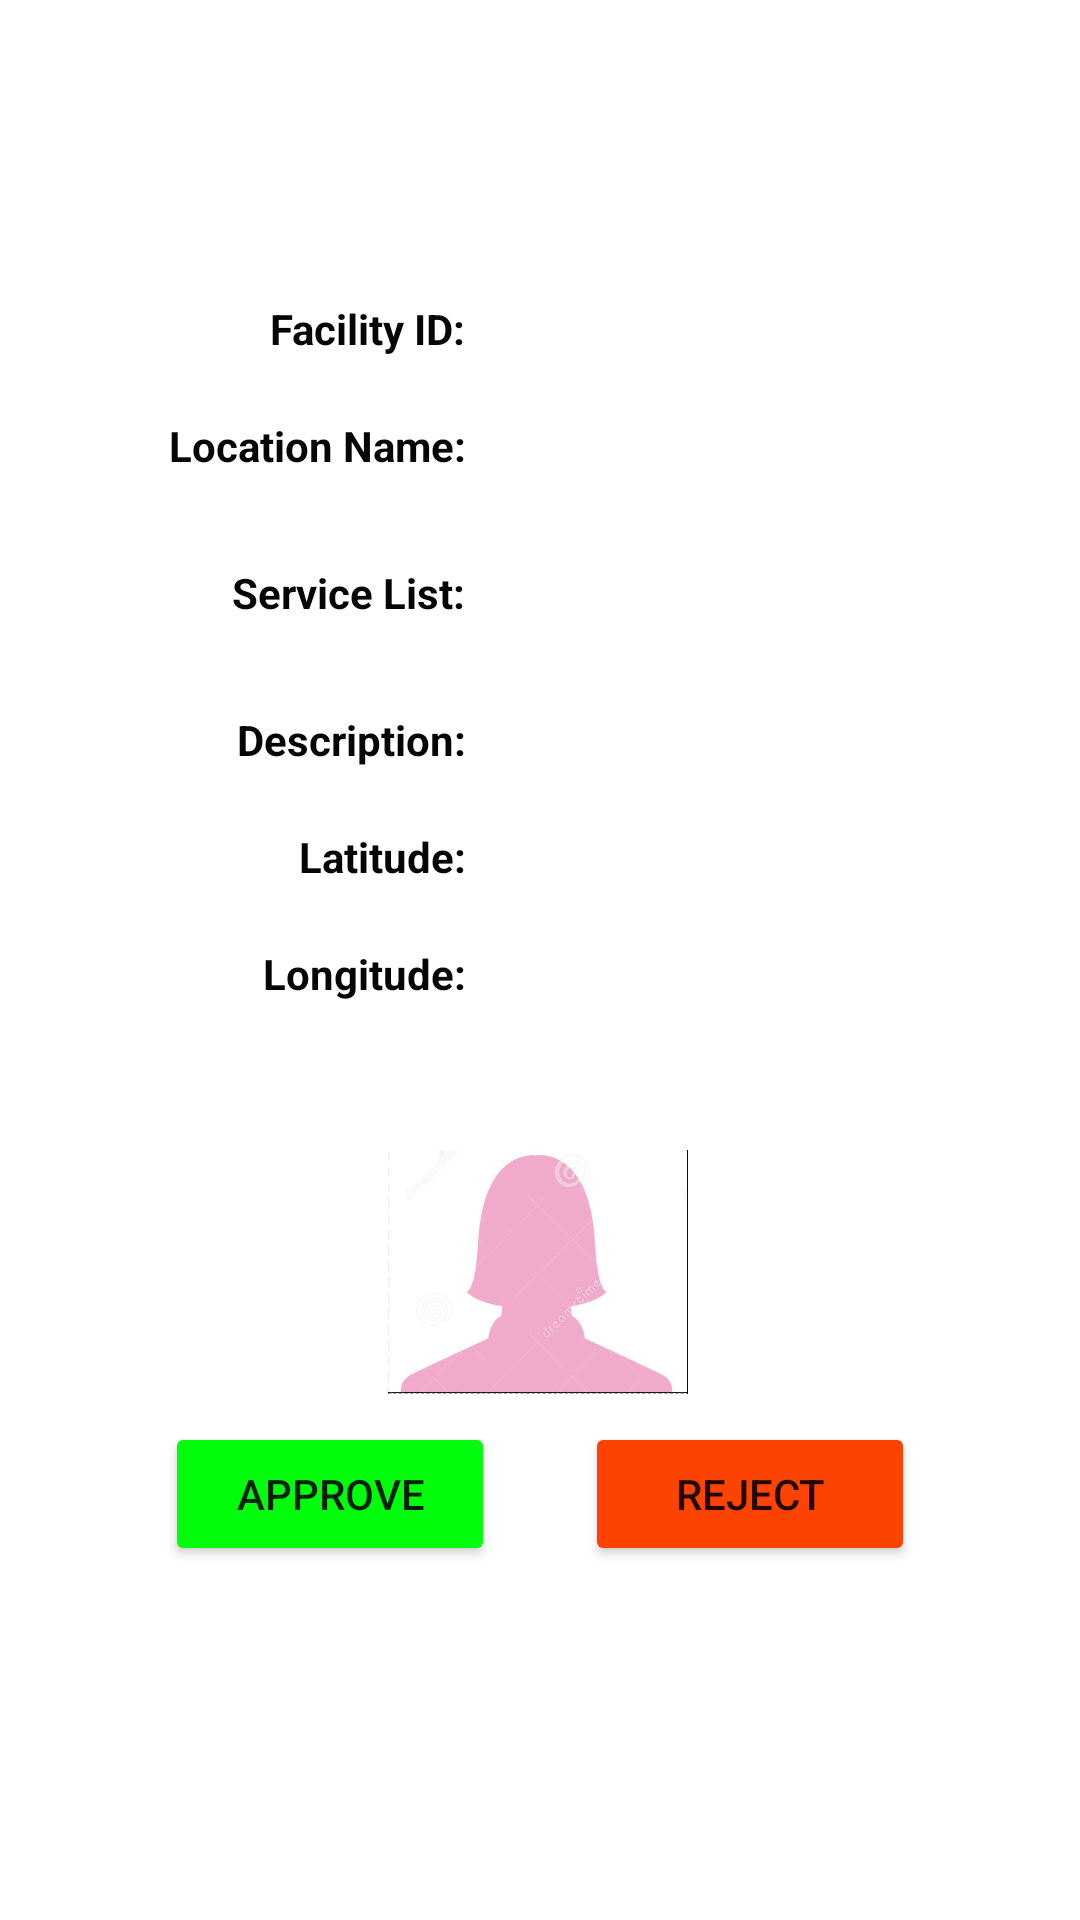

Android layout source for this screen:
<!-- AndroidManifest.xml: application theme Theme.MobileApplicationOKU -->
<!-- res/layout/fragment_app_facilities_details.xml -->
<?xml version="1.0" encoding="utf-8"?>
<layout xmlns:android="http://schemas.android.com/apk/res/android"
    xmlns:app="http://schemas.android.com/apk/res-auto"
    xmlns:tools="http://schemas.android.com/tools"
    android:visibility="visible">

    <androidx.constraintlayout.widget.ConstraintLayout
        android:layout_width="match_parent"
        android:layout_height="match_parent">


        <ImageView
            android:id="@+id/ivFacilityImg"
            android:layout_width="100dp"
            android:layout_height="100dp"
            android:layout_marginTop="40dp"
            android:visibility="visible"
            app:layout_constraintEnd_toEndOf="parent"
            app:layout_constraintHorizontal_bias="0.498"
            app:layout_constraintStart_toStartOf="parent"
            app:layout_constraintTop_toBottomOf="@+id/tvLong"
            app:srcCompat="@drawable/female" />

        <LinearLayout
            android:id="@+id/linearLayout4"
            android:layout_width="wrap_content"
            android:layout_height="wrap_content"
            android:orientation="horizontal"
            app:layout_constraintEnd_toEndOf="parent"
            app:layout_constraintStart_toStartOf="parent"
            app:layout_constraintTop_toBottomOf="@+id/ivFacilityImg"
            tools:ignore="MissingConstraints">

            <Button
                android:id="@+id/btnApprove1"
                android:layout_width="110dp"
                android:layout_height="wrap_content"
                android:backgroundTint="#01FD0C"
                android:text="Approve" />

            <Button
                android:id="@+id/btnReject1"
                android:layout_width="110dp"
                android:layout_height="wrap_content"
                android:layout_marginStart="30dp"
                android:backgroundTint="#FD4301"
                android:text="Reject" />

        </LinearLayout>

        <TextView
            android:id="@+id/textView4"
            android:layout_width="wrap_content"
            android:layout_height="wrap_content"
            android:layout_marginStart="90dp"
            android:layout_marginTop="100dp"
            android:text="Facility ID: "
            android:textStyle="bold"
            android:textColor="#060606"
            app:layout_constraintStart_toStartOf="parent"
            app:layout_constraintTop_toTopOf="parent" />

        <TextView
            android:id="@+id/tvFacilityID"
            android:layout_width="wrap_content"
            android:layout_height="wrap_content"
            android:textStyle="bold"
            android:textColor="#060606"
            app:layout_constraintBottom_toBottomOf="@+id/textView4"
            app:layout_constraintStart_toEndOf="@+id/textView4"
            app:layout_constraintTop_toTopOf="@+id/textView4" />

        <TextView
            android:id="@+id/textView12"
            android:layout_width="wrap_content"
            android:layout_height="wrap_content"
            android:layout_marginTop="20dp"
            android:text="Location Name: "
            android:textStyle="bold"
            android:textColor="#060606"
            app:layout_constraintEnd_toEndOf="@+id/textView4"
            app:layout_constraintTop_toBottomOf="@+id/textView4" />

        <TextView
            android:id="@+id/textView14"
            android:layout_width="wrap_content"
            android:layout_height="wrap_content"
            android:layout_marginTop="30dp"
            android:text="Service List: "
            android:textStyle="bold"
            android:textColor="#060606"
            app:layout_constraintEnd_toStartOf="@+id/tvLocationName"
            app:layout_constraintTop_toBottomOf="@+id/textView12" />

        <TextView
            android:id="@+id/tvLocationName"
            android:layout_width="210dp"
            android:layout_height="wrap_content"
            android:textStyle="bold"
            android:textColor="#060606"
            app:layout_constraintBottom_toBottomOf="@+id/textView12"
            app:layout_constraintStart_toEndOf="@+id/textView12"
            app:layout_constraintTop_toTopOf="@+id/textView12" />

        <TextView
            android:id="@+id/tvServiceList"
            android:layout_width="210dp"
            android:layout_height="wrap_content"
            android:textStyle="bold"
            android:textColor="#060606"
            app:layout_constraintBottom_toBottomOf="@+id/textView14"
            app:layout_constraintStart_toEndOf="@+id/textView14"
            app:layout_constraintTop_toTopOf="@+id/textView14" />

        <TextView
            android:id="@+id/textView16"
            android:layout_width="wrap_content"
            android:layout_height="wrap_content"
            android:layout_marginTop="30dp"
            android:text="Description: "
            android:textStyle="bold"
            android:textColor="#060606"
            app:layout_constraintEnd_toEndOf="@+id/textView14"
            app:layout_constraintTop_toBottomOf="@+id/textView14" />

        <TextView
            android:id="@+id/tvDescription"
            android:layout_width="wrap_content"
            android:layout_height="wrap_content"
            android:textStyle="bold"
            android:textColor="#060606"
            app:layout_constraintBottom_toBottomOf="@+id/textView16"
            app:layout_constraintStart_toEndOf="@+id/textView16"
            app:layout_constraintTop_toTopOf="@+id/textView16" />

        <TextView
            android:id="@+id/textView18"
            android:layout_width="wrap_content"
            android:layout_height="wrap_content"
            android:layout_marginTop="20dp"
            android:text="Latitude: "
            android:textStyle="bold"
            android:textColor="#060606"
            app:layout_constraintEnd_toEndOf="@+id/textView16"
            app:layout_constraintTop_toBottomOf="@+id/textView16" />

        <TextView
            android:id="@+id/tvLat"
            android:layout_width="wrap_content"
            android:layout_height="wrap_content"
            android:textStyle="bold"
            android:textColor="#060606"
            app:layout_constraintBottom_toBottomOf="@+id/textView18"
            app:layout_constraintStart_toEndOf="@+id/textView18"
            app:layout_constraintTop_toTopOf="@+id/textView18" />

        <TextView
            android:id="@+id/textView20"
            android:layout_width="wrap_content"
            android:layout_height="wrap_content"
            android:layout_marginTop="20dp"
            android:text="Longitude: "
            android:textStyle="bold"
            android:textColor="#060606"
            app:layout_constraintEnd_toEndOf="@+id/textView18"
            app:layout_constraintTop_toBottomOf="@+id/textView18" />

        <TextView
            android:id="@+id/tvLong"
            android:layout_width="wrap_content"
            android:layout_height="wrap_content"
            android:textStyle="bold"
            android:textColor="#060606"
            app:layout_constraintBottom_toBottomOf="@+id/textView20"
            app:layout_constraintStart_toEndOf="@+id/textView20"
            app:layout_constraintTop_toTopOf="@+id/textView20" />

    </androidx.constraintlayout.widget.ConstraintLayout>
</layout>
<!-- resources referenced by this layout -->
<resources>
  <!-- drawable female: jpg bitmap (drawable, 29141 bytes) -->
  <style name="Theme.MobileApplicationOKU" parent="Theme.MaterialComponents.DayNight.DarkActionBar">
          
          <item name="colorPrimary">@color/colorPrimary</item>
          <item name="colorPrimaryVariant">@color/colorAccent</item>
          <item name="colorOnPrimary">@color/title_color</item>
          
          <item name="colorSecondary">@color/colorPrimary</item>
          <item name="colorSecondaryVariant">@color/colorPrimary</item>
          <item name="colorOnSecondary">@color/title_color</item>
          
          <item name="android:statusBarColor" tools:targetApi="l">?attr/colorPrimaryVariant</item>
          
      </style>
  <color name="colorPrimary">#FDAF01</color>
  <color name="colorAccent">#FDAF01</color>
  <color name="title_color">#FFFFFF</color>
</resources>
